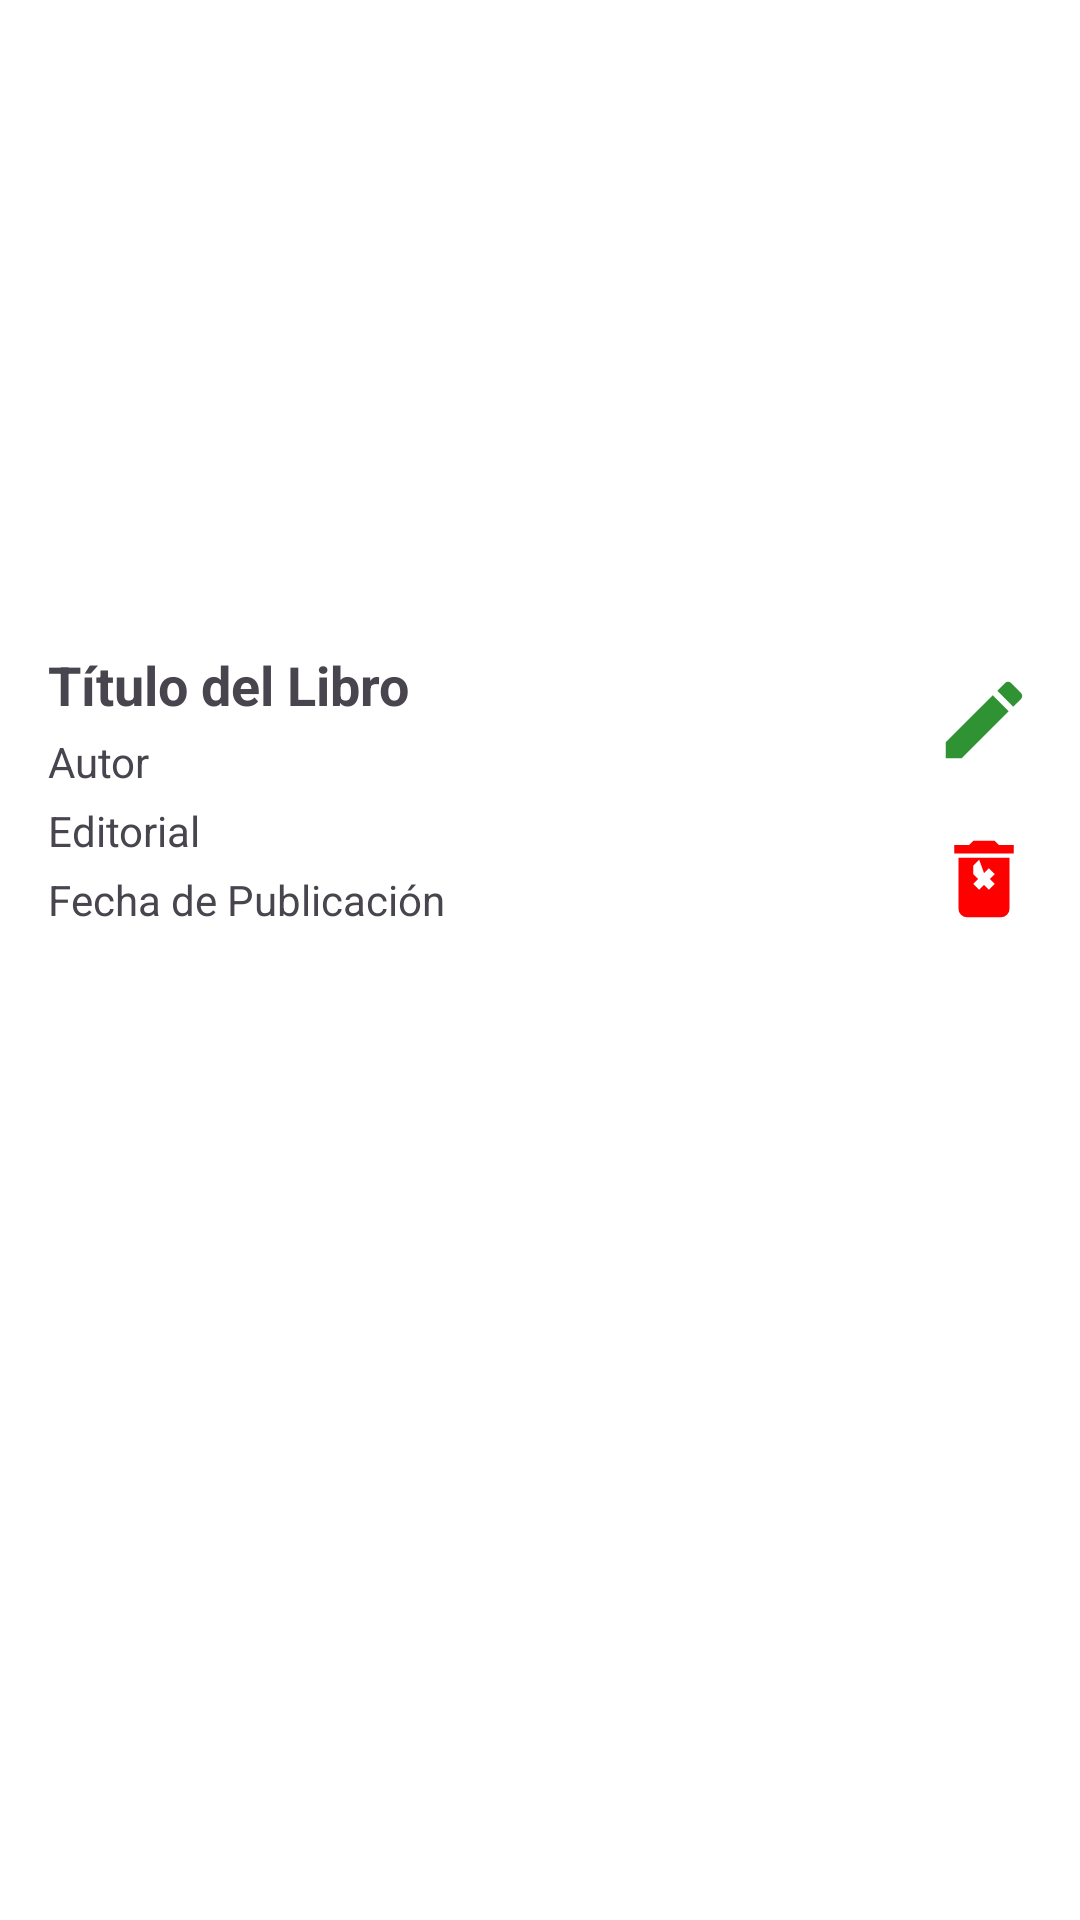

Write the Android layout XML for this screen, with the resource values it uses.
<!-- AndroidManifest.xml: application theme Theme.ProyectoNube -->
<!-- res/layout/library_item_card.xml -->
<RelativeLayout xmlns:android="http://schemas.android.com/apk/res/android"
    android:layout_width="match_parent"
    android:layout_height="wrap_content"
    xmlns:app="http://schemas.android.com/apk/res-auto"
    android:background="@android:color/white"
    android:elevation="4dp"
    android:layout_margin="8dp"
    android:padding="8dp">

    
    <ImageView
        android:id="@+id/libraryBookFotografia"
        android:layout_width="match_parent"
        android:layout_height="200dp"
        android:scaleType="centerCrop"
        android:contentDescription="@string/book_image" />

    
    <LinearLayout
        android:id="@+id/infoContainer"
        android:layout_width="match_parent"
        android:layout_height="wrap_content"
        android:orientation="vertical"
        android:layout_below="@id/libraryBookFotografia"
        android:padding="8dp"
        android:layout_toStartOf="@id/iconsContainer">

        
        <TextView
            android:id="@+id/libraryBookTitle"
            android:layout_width="match_parent"
            android:layout_height="wrap_content"
            android:text="Título del Libro"
            android:textSize="18sp"
            android:textStyle="bold"
            android:maxLines="2"
            android:ellipsize="end"
            android:paddingBottom="4dp" />

        
        <TextView
            android:id="@+id/libraryBookAuthor"
            android:layout_width="match_parent"
            android:layout_height="wrap_content"
            android:text="Autor"
            android:textSize="14sp"
            android:paddingBottom="4dp" />

        
        <TextView
            android:id="@+id/libraryBookPublisher"
            android:layout_width="match_parent"
            android:layout_height="wrap_content"
            android:text="Editorial"
            android:textSize="14sp"
            android:paddingBottom="4dp" />

        
        <TextView
            android:id="@+id/libraryBookFecha"
            android:layout_width="match_parent"
            android:layout_height="wrap_content"
            android:text="Fecha de Publicación"
            android:textSize="14sp"
            android:paddingBottom="8dp" />
    </LinearLayout>

    
    <LinearLayout
        android:id="@+id/iconsContainer"
        android:layout_width="wrap_content"
        android:layout_height="wrap_content"
        android:orientation="vertical"
        android:layout_alignParentEnd="true"
        android:layout_below="@id/libraryBookFotografia"
        android:layout_marginTop="8dp">

        
        <ImageButton
            android:id="@+id/btnEditBook"
            android:layout_width="48dp"
            android:layout_height="48dp"
            android:layout_marginBottom="5dp"
            android:background="?attr/selectableItemBackgroundBorderless"
            app:tint="@color/addButton"
            android:contentDescription="Editar libro"
            android:src="@drawable/ic_edit" />

        
        <ImageButton
            android:id="@+id/btnDeleteBook"
            android:layout_width="48dp"
            android:layout_height="48dp"
            android:background="?attr/selectableItemBackgroundBorderless"
            app:tint="@color/red"
            android:contentDescription="Eliminar libro"
            android:src="@drawable/ic_delete" />
    </LinearLayout>
</RelativeLayout>
<!-- resources referenced by this layout -->
<resources>
  <color name="addButton">#309333</color>
  <color name="red">#FF0000</color>
  <!-- drawable ic_delete (drawable) -->
  <?xml version="1.0" encoding="utf-8"?>
  <vector xmlns:android="http://schemas.android.com/apk/res/android"
      android:width="34dp"
      android:height="34dp"
      android:viewportWidth="24"
      android:viewportHeight="24">
      <path
          android:fillColor="#000000"
          android:pathData="M6,19a2,2 0 0,0 2,2h8a2,2 0 0,0 2,-2V7H6v12m3.46,-10.12l1.41,-1.41L12,10.59l1.12,-1.12 1.41,1.41L13.41,12l1.12,1.12 -1.41,1.41L12,13.41l-1.12,1.12 -1.41,-1.41L10.59,12l-1.12,-1.12zM15.5,4l-1,-1h-5l-1,1H5v2h14V4h-3.5z" />
  </vector>
  <!-- drawable ic_edit (drawable) -->
  <?xml version="1.0" encoding="utf-8"?>
  <vector xmlns:android="http://schemas.android.com/apk/res/android"
      android:width="34dp"
      android:height="34dp"
      android:viewportWidth="24"
      android:viewportHeight="24">
      <path
          android:fillColor="#000000"
          android:pathData="M3,17.25V21h3.75L17.81,9.94l-3.75-3.75L3,17.25M20.71,7.04c0.39,-0.39 0.39,-1.02 0,-1.41l-2.34,-2.34c-0.39,-0.39 -1.02,-0.39 -1.41,0l-1.83,1.83 3.75,3.75 1.83,-1.83z" />
  </vector>
  <string name="book_image">Imagen del libro</string>
  <style name="Theme.ProyectoNube" parent="Base.Theme.ProyectoNube" />
  <style name="Base.Theme.ProyectoNube" parent="Theme.Material3.DayNight.NoActionBar">
          
          
      </style>
</resources>
